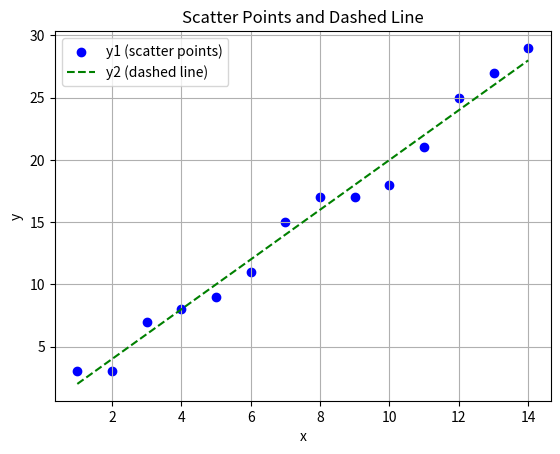

Generate this figure with matplotlib:
import matplotlib.pyplot as plt

# Sample data (replace with your actual data)
x = [1, 2, 3, 4, 5,6, 7, 8, 9, 10, 11, 12, 13, 14]
y1 = [3, 3, 7, 8, 9, 11, 15, 17, 17, 18, 21, 25, 27, 29]
y2 = [2, 4, 6, 8, 10, 12, 14, 16, 18, 20, 22, 24, 26, 28]
# Create a scatter plot for y1 (blue points)
plt.scatter(x, y1, color='blue', label='y1 (scatter points)')

# Create a dashed line plot for y2 (green line)
plt.plot(x, y2, linestyle='--', color='green', label='y2 (dashed line)')

# Customize the plot (add labels, title, legend, etc.)
plt.xlabel('x')
plt.ylabel('y')
plt.title('Scatter Points and Dashed Line')
plt.legend()

# Show the plot
plt.grid(True)
plt.show()
